Run: headless pygame with SDL's dummy video driver; simulated clock (each Clock.tick advances the game by its frame time, no real sleeping); random seed 0; keys injected as events and as key.get_pressed() state; no mouse input.
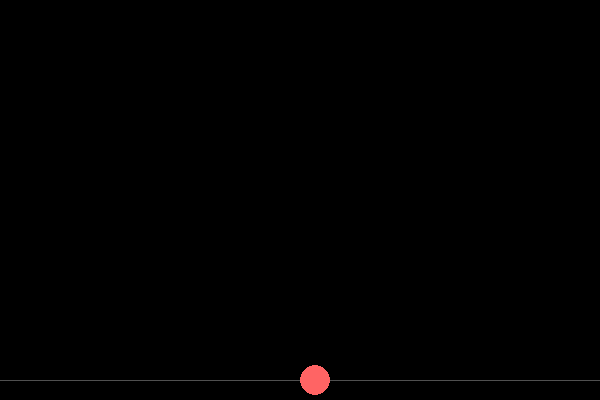
Frame 1 of 4 · flips 1–60 · no input
Frame 2 of 4 · flips 61–180 · tapped SPACE, RETURN · held RIGHT (→), D · screen unchanged from frame 1, image omitted
Frame 3 of 4 · flips 181–300 · held DOWN (↓), S · screen unchanged from frame 2, image omitted
Frame 4 of 4 · flips 301–420 · held LEFT (←), A, UP (↑), W · screen unchanged from frame 3, image omitted

The pygame program that drew these frames:

# %% 🏀 ARRANQUE (el rebote se va a portar mal, es a propósito)
# Corre esta celda. Deja que la pelota rebote varias veces SIN tocar
# nada. Fíjate bien en qué tan abajo llega cada vez que toca el piso.

import pygame

pygame.init()
ventana = pygame.display.set_mode((600, 400))
pygame.display.set_caption("🏀 Física de Rebote")

bola = pygame.Rect(300, 50, 30, 30)
color = (255, 100, 100)

vel_y = 0
gravedad = 0.6
rebote = 0.7

reloj = pygame.time.Clock()
ejecutando = True
while ejecutando:
    for evento in pygame.event.get():
        if evento.type == pygame.QUIT:
            ejecutando = False

    vel_y += gravedad
    bola.y += vel_y

    if bola.bottom >= 380:
        vel_y = -vel_y * rebote  # ojo: falta algo antes de esta línea

    ventana.fill((0, 0, 0))
    pygame.draw.line(ventana, (80, 80, 80), (0, 380), (600, 380))
    pygame.draw.ellipse(ventana, color, bola)
    pygame.display.flip()
    reloj.tick(60)

pygame.quit()

# 👾 RETO HACKER: mira la línea gris (el piso) y la pelota en cada
#    rebote. ¿La pelota siempre toca justo la línea, o cada vez se mete
#    un poquito más adentro del piso?


# %% 🛑 ALTO AQUI
# Se hunde de a poquito, rebote tras rebote. El código revisa
# "¿bola.bottom ya pasó de 380?" y cuando eso es cierto, la pelota YA
# está unos pixeles más abajo de 380 (el movimiento de este cuadro la
# metió de más). Invertir la velocidad ahí mismo no arregla esa
# penetración — solo cambia la dirección desde donde sea que esté en
# ese momento. Hace falta fijar bola.bottom = 380 ANTES de invertir la
# velocidad, para que cada rebote arranque exactamente desde el piso, no
# desde donde el hundimiento la haya dejado.


# %% 🎾 ARRANQUE: EL REBOTE LIMPIO
# Corre esto. La pelota debería tocar siempre la misma línea.

import pygame

pygame.init()
ventana = pygame.display.set_mode((600, 400))
pygame.display.set_caption("🏀 Física de Rebote")

bola = pygame.Rect(300, 50, 30, 30)
color = (255, 100, 100)

vel_y = 0
gravedad = 0.6
rebote = 0.7

reloj = pygame.time.Clock()
ejecutando = True
while ejecutando:
    for evento in pygame.event.get():
        if evento.type == pygame.QUIT:
            ejecutando = False

    vel_y += gravedad
    bola.y += vel_y

    if bola.bottom >= 380:
        bola.bottom = 380
        vel_y = -vel_y * rebote

    ventana.fill((0, 0, 0))
    pygame.draw.line(ventana, (80, 80, 80), (0, 380), (600, 380))
    pygame.draw.ellipse(ventana, color, bola)
    pygame.display.flip()
    reloj.tick(60)

pygame.quit()

# 👾 RETO HACKER: cambia 'rebote' a 0.9 (goma dura) y después a 0.2
#    (plomo). ¿Qué le pasa a la altura de los rebotes en cada caso?


# %% 🛑 ALTO AQUI
# 'rebote' es cuánta energía CONSERVA la pelota en cada choque: 0.7 =
# conserva el 70%, pierde el resto (por eso cada rebote llega menos
# alto que el anterior, hasta casi quedarse quieta). Con 0.9 tarda mucho
# en asentarse (goma dura). Con 0.2 casi ni rebota (plomo). Es exactamente
# el mismo tipo de ajuste que la gravedad y el impulso del salto en el
# archivo anterior: números que TÚ decides según cómo quieres que se
# sienta el juego.


# %% 🕵️ ARRANQUE: LA PELOTA QUE NO DEBERÍA EXISTIR
# Corre esto y espera. No toques nada, solo observa un rato largo.

import pygame

pygame.init()
ventana = pygame.display.set_mode((600, 400))
pygame.display.set_caption("🏀 Física de Rebote")

bola = pygame.Rect(300, 50, 30, 30)
color = (255, 100, 100)

vel_y = 0
gravedad = 0.6
rebote = 1.2  # ojo con este número

reloj = pygame.time.Clock()
ejecutando = True
while ejecutando:
    for evento in pygame.event.get():
        if evento.type == pygame.QUIT:
            ejecutando = False

    vel_y += gravedad
    bola.y += vel_y

    if bola.bottom >= 380:
        bola.bottom = 380
        vel_y = -vel_y * rebote

    ventana.fill((0, 0, 0))
    pygame.draw.line(ventana, (80, 80, 80), (0, 380), (600, 380))
    pygame.draw.ellipse(ventana, color, bola)
    pygame.display.flip()
    reloj.tick(60)

pygame.quit()

# 👾 RETO HACKER: 'rebote' vale 1.2 — MÁS de lo que se conservaba antes
#    (recuerda: 0.7 y 0.9 eran menos de 1). Con cada rebote más alto que
#    el anterior, ¿en algún momento se detiene solo, o hay que cerrar la
#    ventana a la fuerza?


# %% 🛑 ALTO AQUI
# Nunca se detiene sola: cada rebote sale MÁS rápido que como llegó
# (multiplicar por 1.2 es ganar un 20% de energía de la nada), así que
# la pelota rebota cada vez más alto, para siempre, hasta salirse de la
# pantalla por arriba. Un 'rebote' de 1.0 o más no representa ninguna
# pelota real — es divertido de ver una vez, pero rómpelo a propósito
# para entender por qué las físicas de un juego casi siempre usan
# números menores a 1 en este tipo de factores.


# %% 🔥 RETO INTEGRADOR: "EL REBOTE CONTROLADO"
#
# ---- PASO 1: EL REBOTE VERTICAL LIMPIO ----
# Implementa la caída con gravedad y el rebote en el piso (bola.bottom
# >= 380), fijando la posición ANTES de invertir la velocidad.
#
# ---- PASO 2: LAS PAREDES LATERALES ----
# Haz que la pelota también rebote al tocar la pared izquierda o
# derecha de la ventana (invierte 'vel_x' de la misma manera que
# 'vel_y', multiplicando por 'rebote').
#
# 🏆 EXTRA: agrega una tecla que le dé un empujón extra a la pelota
#    hacia arriba en cualquier momento (como un golpe), sumándole un
#    número negativo grande a 'vel_y' cuando la presionen.

# --- ESPACIO PARA QUE EL ESTUDIANTE RESUELVA ---


# %% 🧠 PARA REPASAR
#
# 1. ¿Por qué hay que fijar bola.bottom = 380 ANTES de invertir la
#    velocidad, y no después? ¿Qué se ve distinto si lo haces al revés?
# 2. ¿Qué significa físicamente un 'rebote' mayor a 1.0? ¿Por qué ninguna
#    pelota real se comporta así?
